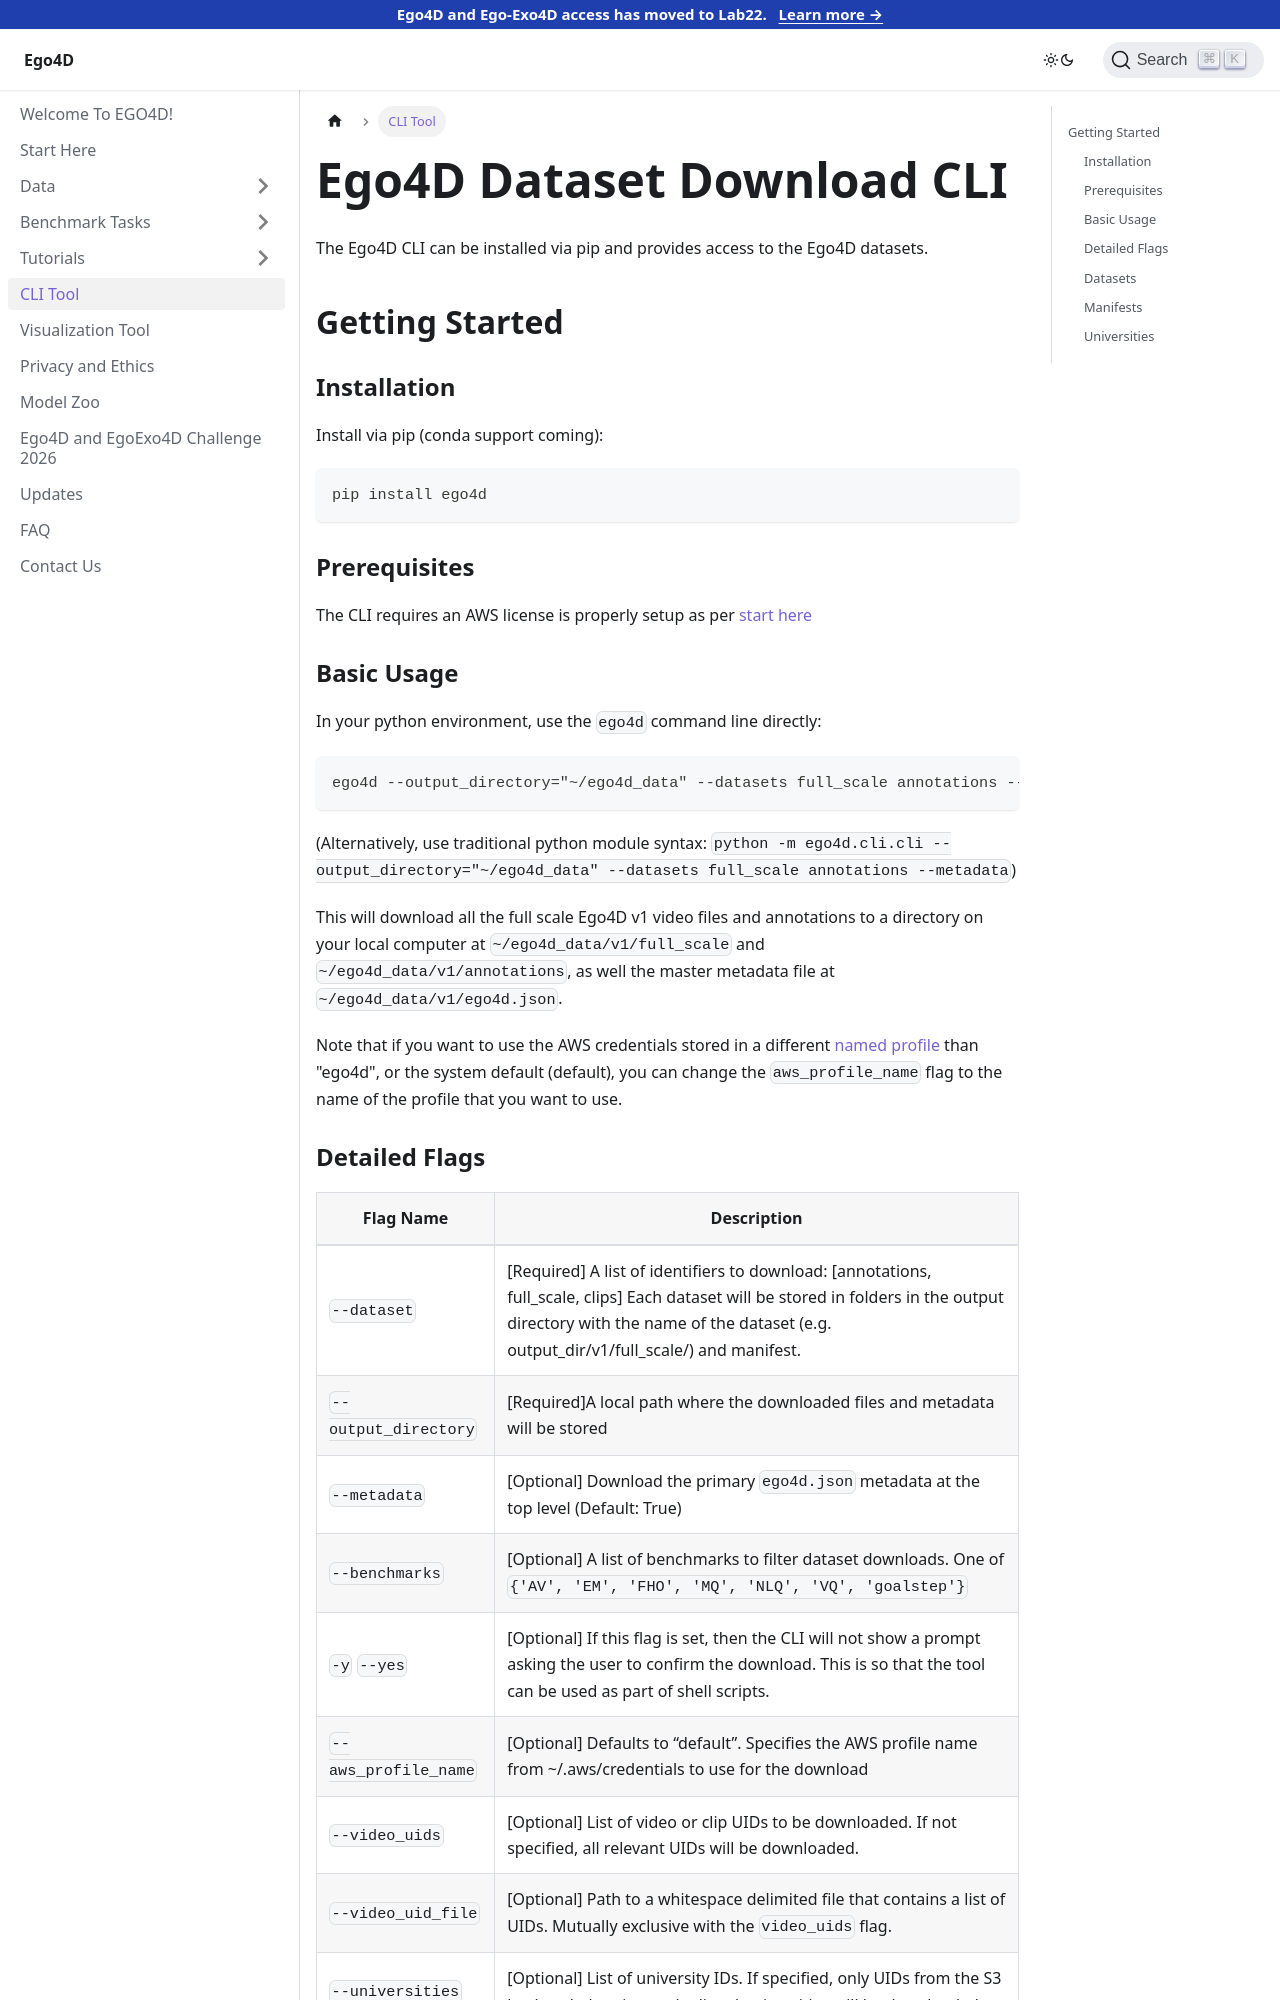

repository: EGO4D/docs · page: CLI/index.html · generator: docusaurus

---
title: "CLI Tool"
sidebar_position: 5
---

# Ego4D Dataset Download CLI

The Ego4D CLI can be installed via pip and provides access to the Ego4D datasets.
   
## Getting Started

### Installation
Install via pip (conda support coming):
```
pip install ego4d
```

### Prerequisites

The CLI requires an AWS license is properly setup as per [start here](./start-here.md)

### Basic Usage
In your python environment, use the `ego4d` command line directly:
```
ego4d --output_directory="~/ego4d_data" --datasets full_scale annotations --metadata
```

(Alternatively, use traditional python module syntax: `python -m ego4d.cli.cli --output_directory="~/ego4d_data" --datasets full_scale annotations --metadata`)

This will download all the full scale Ego4D v1 video files and annotations to a directory on
your local computer at `~/ego4d_data/v1/full_scale` and `~/ego4d_data/v1/annotations`, as well the master metadata file at `~/ego4d_data/v1/ego4d.json`. 

Note that if you want to use the AWS credentials stored in a different [named profile](https://docs.aws.amazon.com/cli/latest/userguide/cli-configure-profiles.html) than "ego4d", or the system default (default), you can change the `aws_profile_name` flag to the name of the profile that you want to use.
